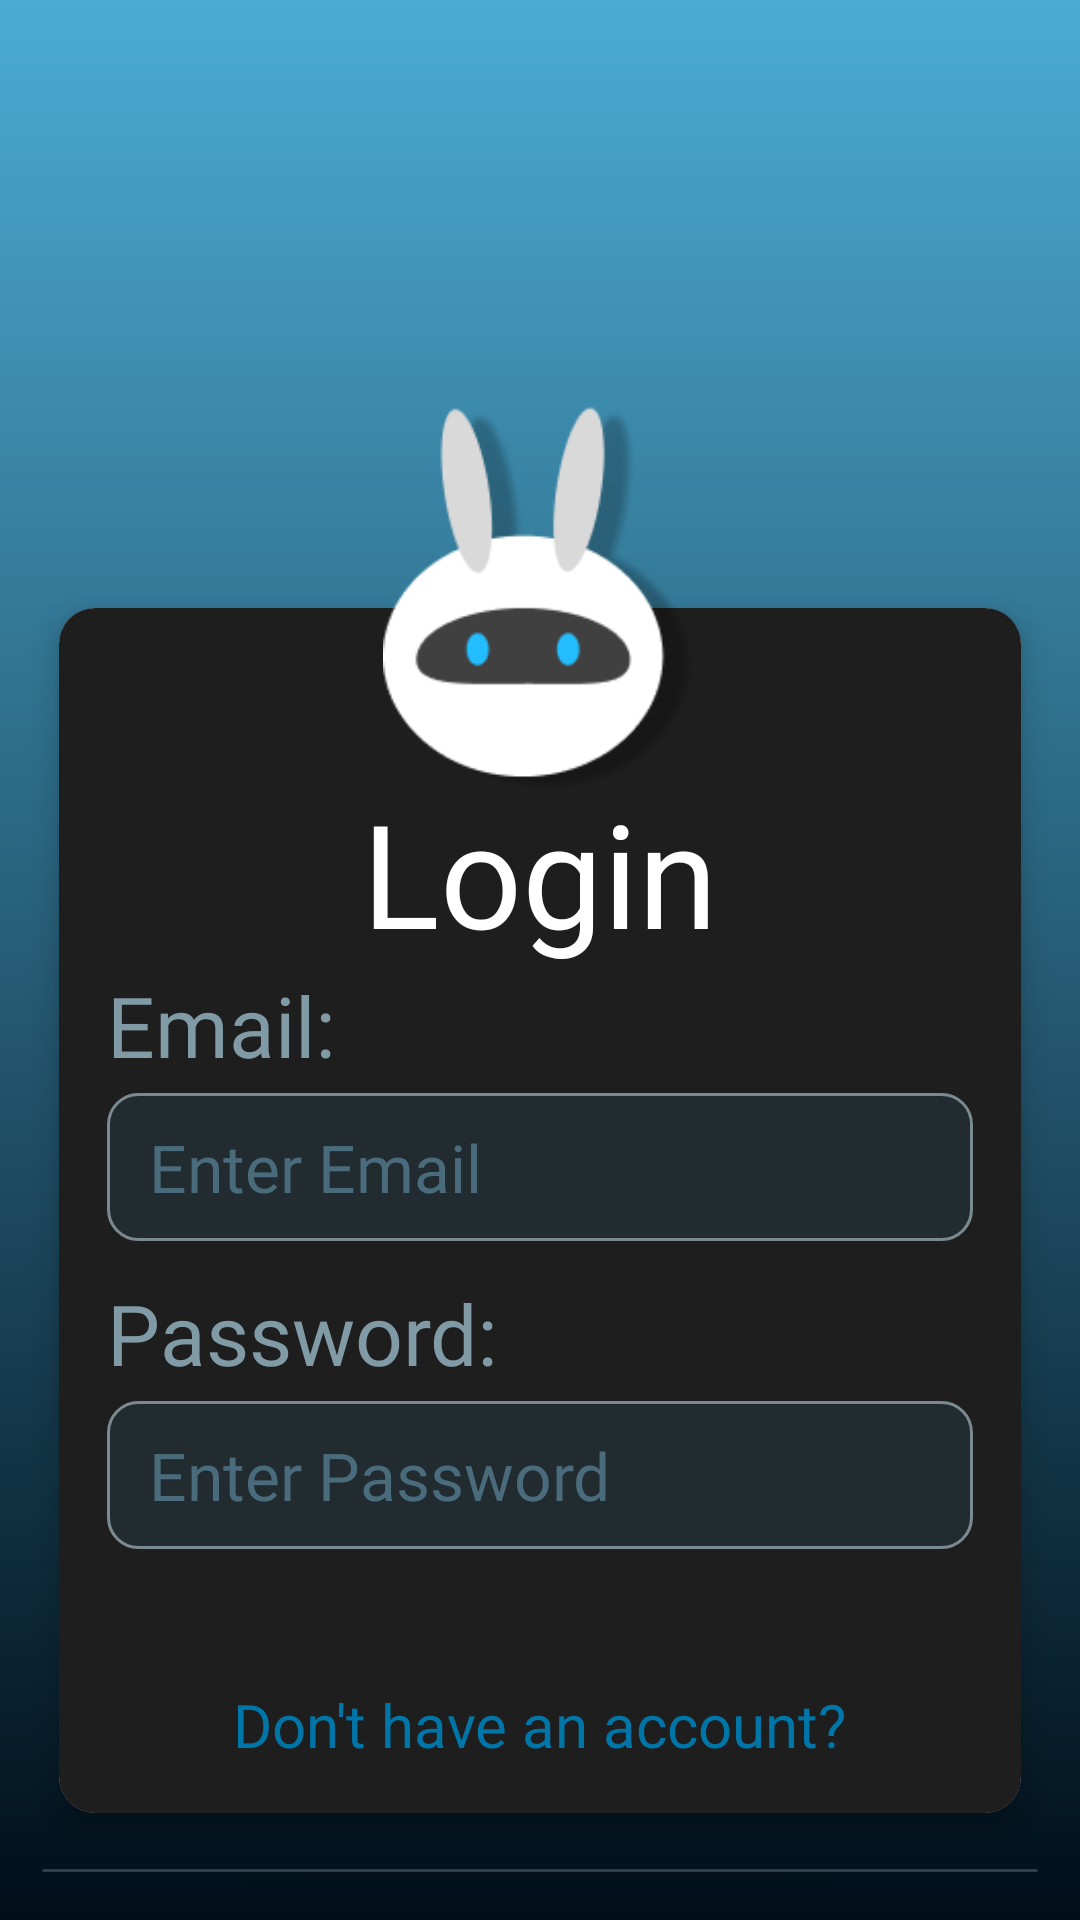

Produce the Android XML layout that renders to this screen, including the resource entries it uses.
<!-- AndroidManifest.xml: application theme Theme.AttendLY -->
<!-- res/layout/login_activity.xml -->
<?xml version="1.0" encoding="utf-8"?>
<LinearLayout xmlns:android="http://schemas.android.com/apk/res/android"
    xmlns:app="http://schemas.android.com/apk/res-auto"
    xmlns:tools="http://schemas.android.com/tools"
    android:layout_width="match_parent"
    android:layout_height="match_parent"
    android:background="@drawable/bg"
    android:gravity="top|center_horizontal"
    android:orientation="vertical"
    android:paddingHorizontal="10dp"
    android:paddingTop="135dp"
    android:paddingBottom="10dp"
    >

    <FrameLayout
        android:layout_width="match_parent"
        android:layout_height="wrap_content"
        android:layout_gravity="center">

        <androidx.cardview.widget.CardView
            android:layout_width="match_parent"
            android:layout_height="wrap_content"
            app:cardCornerRadius="12dp"
            android:layout_marginTop="55dp"
            app:cardElevation="6dp"
            app:cardUseCompatPadding="true"
            tools:layout_editor_absoluteX="16dp"
            tools:layout_editor_absoluteY="121dp">


            <LinearLayout
                android:layout_width="match_parent"
                android:layout_height="match_parent"
                android:background="#1E1E1E"
                android:orientation="vertical"
                android:padding="16dp">

                <TextView
                    android:layout_width="wrap_content"
                    android:layout_height="match_parent"
                    android:layout_gravity="center"
                    android:layout_marginTop="40dp"
                    android:fontFamily="@font/jersey10"
                    android:text="@string/login"
                    android:textColor="#FFFFFF"
                    android:textSize="48sp">

                </TextView>

                <TextView
                    android:layout_width="wrap_content"
                    android:layout_height="match_parent"
                    android:fontFamily="@font/jersey10"
                    android:text="@string/email"
                    android:textColor="#819BA6"
                    android:textSize="28sp">

                </TextView>

                <EditText
                    android:id="@+id/etLoginEmail"
                    android:layout_width="match_parent"
                    android:layout_height="wrap_content"
                    android:layout_marginTop="4dp"
                    android:layout_marginBottom="12dp"
                    android:background="@drawable/edittext_box"
                    android:fontFamily="@font/jersey10"
                    android:hint="Enter Email"
                    android:inputType="textEmailAddress"
                    android:textColor="#FFFFFF"
                    android:textColorHint="#4A6B7C"
                    android:textSize="22sp">

                </EditText>

                <TextView
                    android:layout_width="wrap_content"
                    android:layout_height="match_parent"
                    android:fontFamily="@font/jersey10"
                    android:text="@string/password"
                    android:textColor="#819BA6"
                    android:textSize="28sp">

                </TextView>

                <EditText
                    android:id="@+id/etLoginPassword"
                    android:layout_width="match_parent"
                    android:layout_height="wrap_content"
                    android:layout_marginTop="4dp"
                    android:background="@drawable/edittext_box"
                    android:fontFamily="@font/jersey10"
                    android:hint="Enter Password"
                    android:inputType="textPassword"
                    android:textColor="#FFFFFF"
                    android:textColorHint="#4A6B7C"
                    android:textSize="22sp">

                </EditText>

                <TextView
                    android:id="@+id/tvNoAccount"
                    android:layout_width="wrap_content"
                    android:layout_height="wrap_content"
                    android:layout_gravity="center"
                    android:layout_marginTop="45dp"
                    android:clickable="true"
                    android:focusable="true"
                    android:fontFamily="@font/jersey10"
                    android:text="@string/don_t_have_an_account"
                    android:textColor="#0076A8"
                    android:textSize="20sp" />

            </LinearLayout>
        </androidx.cardview.widget.CardView>

        <ImageView
            android:id="@+id/imageView"
            android:layout_width="124dp"
            android:layout_height="130dp"
            android:layout_gravity="top|center_horizontal"
            android:elevation="10dp"
            app:srcCompat="@drawable/attendly" />

    </FrameLayout>


    <Button
        android:id="@+id/btnSubmit"
        android:layout_width="match_parent"
        android:layout_height="wrap_content"
        android:text="@string/submit"

        android:backgroundTint="#56819BA6"
        android:fontFamily="@font/jersey10"
        android:textColor="#FFFFFF"
        android:textSize="40sp" />

    <LinearLayout
        android:layout_width="match_parent"
        android:layout_height="0dp"
        android:layout_weight="1"
        android:gravity="bottom|start"
        android:orientation="horizontal">

        <ImageView
            android:id="@+id/ivBottomMascot"
            android:layout_width="167dp"
            android:layout_height="167dp"
            android:layout_marginStart="10dp"
            android:layout_marginBottom="5dp"
            android:rotation="15"
            android:scaleType="fitCenter"
            app:srcCompat="@drawable/attendly_heart" />

        <TextView
            android:id="@+id/tvWelcome"
            android:layout_width="wrap_content"
            android:layout_height="wrap_content"
            android:layout_marginStart="4dp"
            android:layout_marginBottom="48dp"
            android:fontFamily="@font/jersey10"
            android:lineSpacingExtra="4dp"
            android:text="Hi, Welcome to\nAttendLY"
            android:textColor="#819BA6"
            android:textSize="40sp" />

    </LinearLayout>


</LinearLayout>
<!-- resources referenced by this layout -->
<resources>
  <!-- drawable attendly: png bitmap (drawable, 11594 bytes) -->
  <!-- drawable attendly_heart: vector/xml drawable (drawable, 3502 chars, omitted) -->
  <!-- drawable bg (drawable) -->
  <vector xmlns:android="http://schemas.android.com/apk/res/android"
      xmlns:aapt="http://schemas.android.com/aapt"
      android:width="440dp"
      android:height="956dp"
      android:viewportWidth="440"
      android:viewportHeight="956">
    <group>
      <clip-path
          android:pathData="M0,0h440v956h-440z"/>
      <path
          android:pathData="M0,0h440v956h-440z">
        <aapt:attr name="android:fillColor">
          <gradient
              android:startX="220"
              android:startY="0"
              android:endX="220"
              android:endY="956"
              android:type="linear">
            <item android:offset="0" android:color="#FF4CABD3"/>
            <item android:offset="1" android:color="#FF000E19"/>
          </gradient>
        </aapt:attr>
      </path>
    </group>
  </vector>
  <!-- drawable edittext_box (drawable) -->
  <?xml version="1.0" encoding="utf-8"?>
  <shape xmlns:android="http://schemas.android.com/apk/res/android"
      android:shape="rectangle">
  
  
      <solid android:color="#222B30" />
      <corners android:radius="10dp" />
  
      <stroke
          android:width="1dp"
          android:color="#7B8A91" />
  
      <padding
          android:left="14dp"
          android:top="10dp"
          android:right="14dp"
          android:bottom="10dp" />
  </shape>
  <string name="don_t_have_an_account">Don\'t have an account?</string>
  <string name="email">Email:</string>
  <string name="login">Login</string>
  <string name="password">Password:</string>
  <string name="submit">Submit</string>
  <style name="Theme.AttendLY" parent="Base.Theme.AttendLY" />
  <style name="Base.Theme.AttendLY" parent="Theme.Material3.DayNight.NoActionBar">
          
          
      </style>
</resources>
